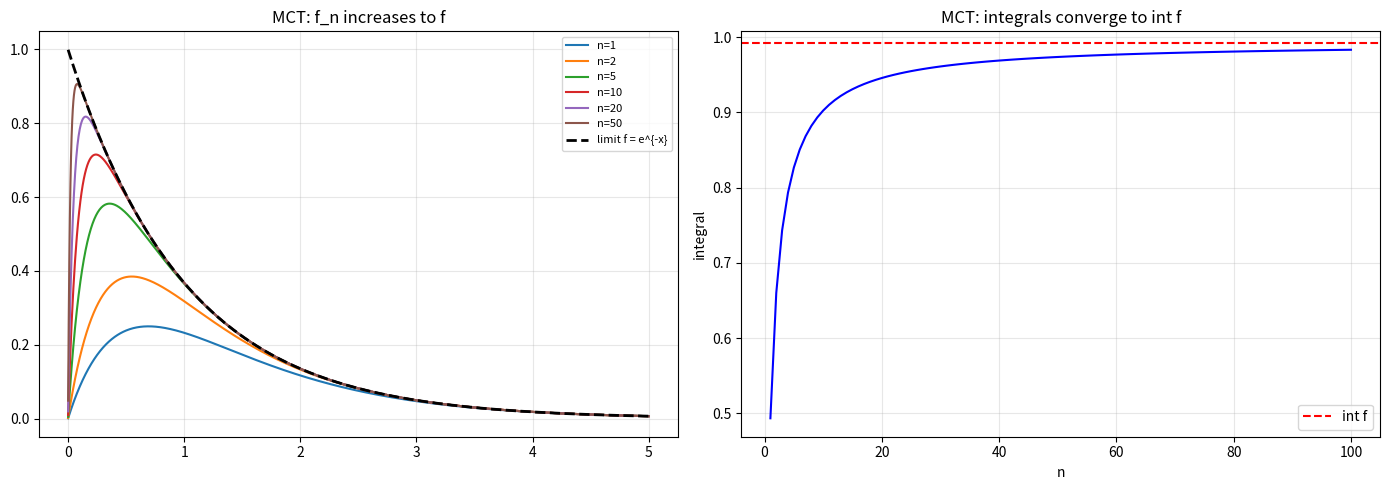
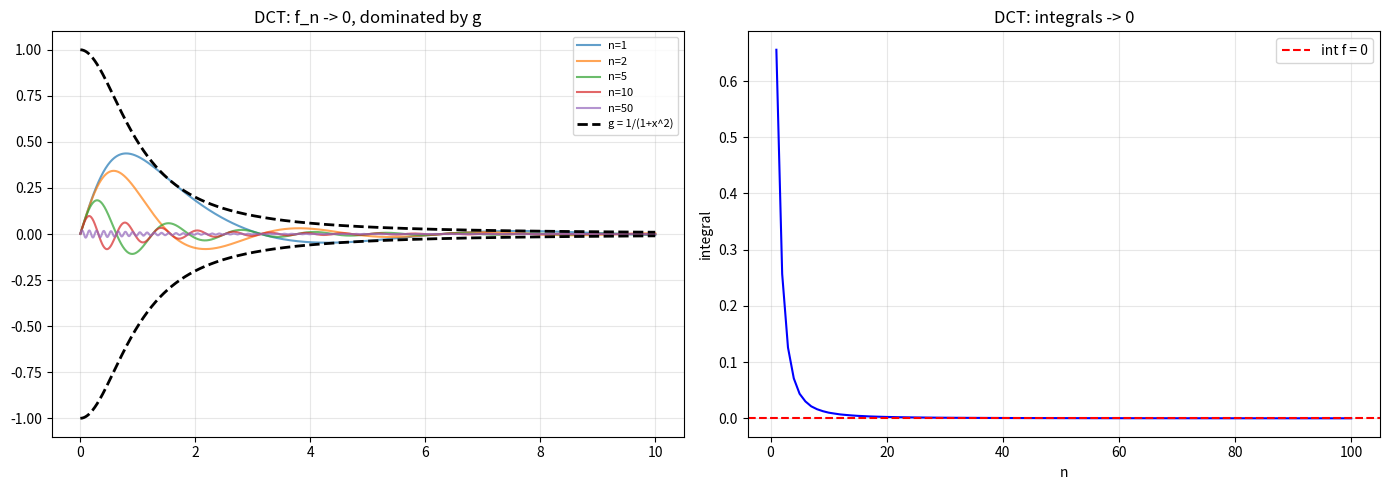
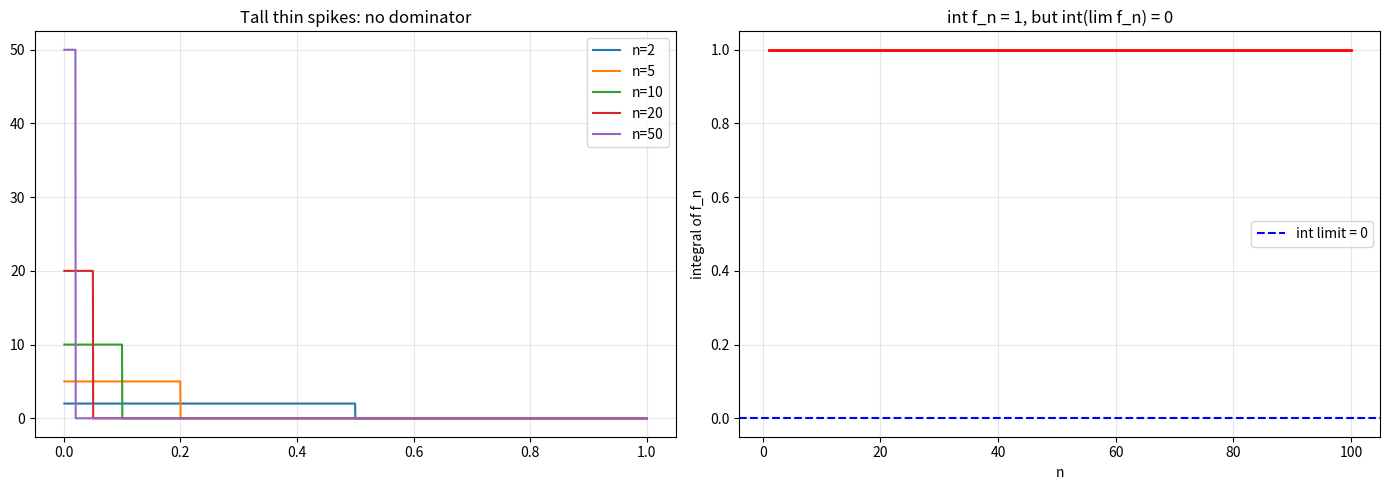

The matplotlib source for these figures, in order:
import numpy as np
import matplotlib.pyplot as plt

x = np.linspace(0.001, 5, 1000)
f_limit = np.exp(-x)

fig, (ax1, ax2) = plt.subplots(1, 2, figsize=(14, 5))
ns = [1, 2, 5, 10, 20, 50]
for n in ns:
    fn = np.minimum(f_limit, n * x * np.exp(-x))
    fn = f_limit * (1 - np.exp(-n*x))  # monotone increasing to e^{-x}
    ax1.plot(x, fn, label=f'n={n}')
ax1.plot(x, f_limit, 'k--', linewidth=2, label='limit f = e^{-x}')
ax1.set_title('MCT: f_n increases to f', fontsize=12)
ax1.legend(fontsize=8); ax1.grid(True, alpha=0.3)

integrals = []
for n in range(1, 101):
    fn = f_limit * (1 - np.exp(-n*x))
    integrals.append(np.trapz(fn, x))
ax2.plot(range(1,101), integrals, 'b-')
ax2.axhline(np.trapz(f_limit, x), color='red', linestyle='--', label='int f')
ax2.set_xlabel('n'); ax2.set_ylabel('integral')
ax2.set_title('MCT: integrals converge to int f', fontsize=12)
ax2.legend(); ax2.grid(True, alpha=0.3)
plt.tight_layout()
plt.show()

x = np.linspace(0.001, 10, 1000)
g = 1 / (1 + x**2)  # dominating function

fig, (ax1, ax2) = plt.subplots(1, 2, figsize=(14, 5))
for n in [1, 2, 5, 10, 50]:
    fn = np.sin(n*x) / (n * (1 + x**2))
    ax1.plot(x, fn, label=f'n={n}', alpha=0.7)
ax1.plot(x, g, 'k--', linewidth=2, label='g = 1/(1+x^2)')
ax1.plot(x, -g, 'k--', linewidth=2)
ax1.set_title('DCT: f_n -> 0, dominated by g', fontsize=12)
ax1.legend(fontsize=8); ax1.grid(True, alpha=0.3)

ints = [np.trapz(np.sin(n*x)/(n*(1+x**2)), x) for n in range(1, 101)]
ax2.plot(range(1,101), ints, 'b-')
ax2.axhline(0, color='red', linestyle='--', label='int f = 0')
ax2.set_xlabel('n'); ax2.set_ylabel('integral')
ax2.set_title('DCT: integrals -> 0', fontsize=12)
ax2.legend(); ax2.grid(True, alpha=0.3)
plt.tight_layout()
plt.show()

x = np.linspace(0.001, 1, 2000)
fig, (ax1, ax2) = plt.subplots(1, 2, figsize=(14, 5))
for n in [2, 5, 10, 20, 50]:
    ax1.plot(x, n*(x<=1/n).astype(float), label=f'n={n}')
ax1.set_title('Tall thin spikes: no dominator', fontsize=12)
ax1.legend(); ax1.grid(True, alpha=0.3)

ints = [1.0] * 100
ax2.plot(range(1,101), ints, 'r-', linewidth=2)
ax2.axhline(0, color='blue', linestyle='--', label='int limit = 0')
ax2.set_xlabel('n'); ax2.set_ylabel('integral of f_n')
ax2.set_title('int f_n = 1, but int(lim f_n) = 0', fontsize=12)
ax2.legend(); ax2.grid(True, alpha=0.3)
plt.tight_layout()
plt.show()